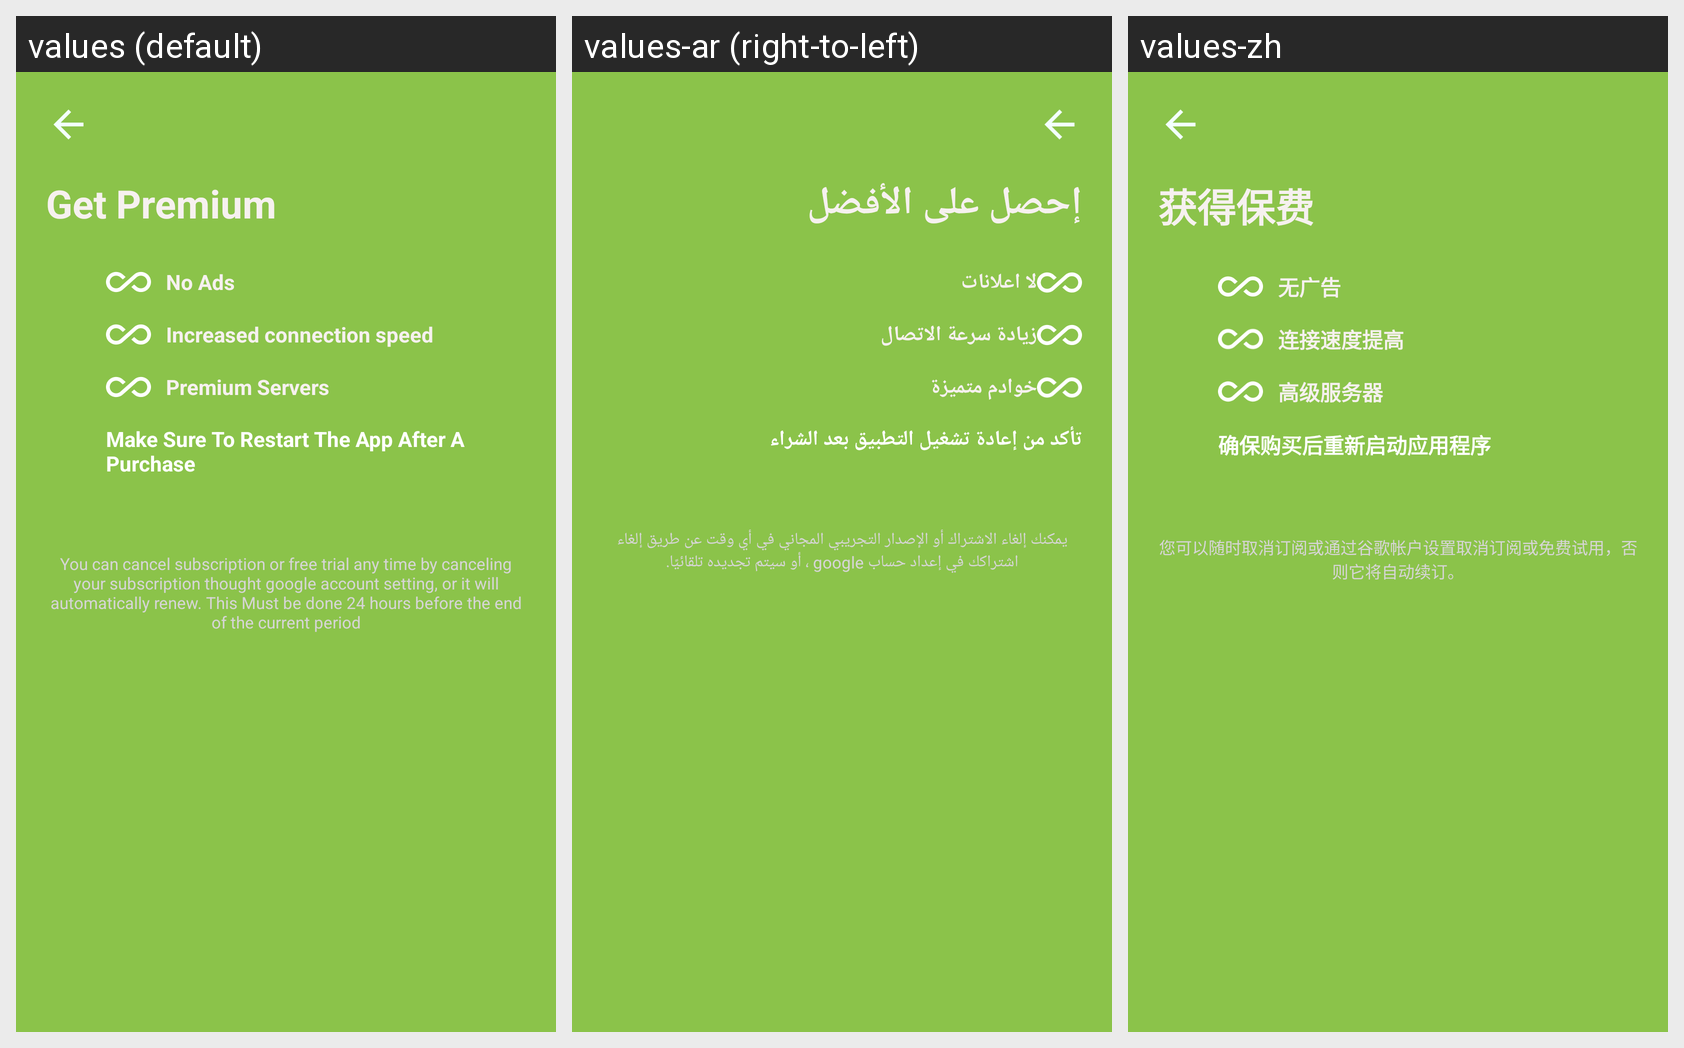

The Android screen above is rendered under several locales of the same app. Produce the string resources it draws, with the default and per-locale values.
Android screen res/layout/activity_subscription.xml rendered under 3 locales, left to right: values (default), values-ar (right-to-left), values-zh. Device: Nexus 5 (rendered at 1080×1920; each locale shown at half size, 540×960, under a caption strip naming it); theme AppTheme.NoActionBar.
Other locales in the repository, not shown: values-de, values-fr, values-hi-rIN, values-pt-rBR, values-tr-rTR, values-ur-rPK.
Strings drawn on this screen, with the default value and each locale's value (text and hints the layout hard-codes, and strings that could not be matched under every locale, appear in the picture but are not listed):

get_premium
  values: Get Premium
  values-ar: إحصل على الأفضل
  values-zh: 获得保费

no_ads
  values: No Ads
  values-ar: لا اعلانات
  values-zh: 无广告

increase_connection_spreed
  values: Increased connection speed
  values-ar: زيادة سرعة الاتصال
  values-zh: 连接速度提高

premium_vertical_location
  values: Premium Servers
  values-ar: خوادم متميزة
  values-zh: 高级服务器

make_sure_to_restart_the_app_after_a_purchase
  values: Make Sure To Restart The App After A Purchase
  values-ar: تأكد من إعادة تشغيل التطبيق بعد الشراء
  values-zh: 确保购买后重新启动应用程序

subscription_notices
  values: You can cancel subscription or free trial any time by canceling your subscription thought google account setting, or it will automatically renew. This Must be done 24 hours before the end of the current period
  values-ar: يمكنك إلغاء الاشتراك أو الإصدار التجريبي المجاني في أي وقت عن طريق إلغاء اشتراكك في إعداد حساب google ، أو سيتم تجديده تلقائيًا.
  values-zh: 您可以随时取消订阅或通过谷歌帐户设置取消订阅或免费试用，否则它将自动续订。
